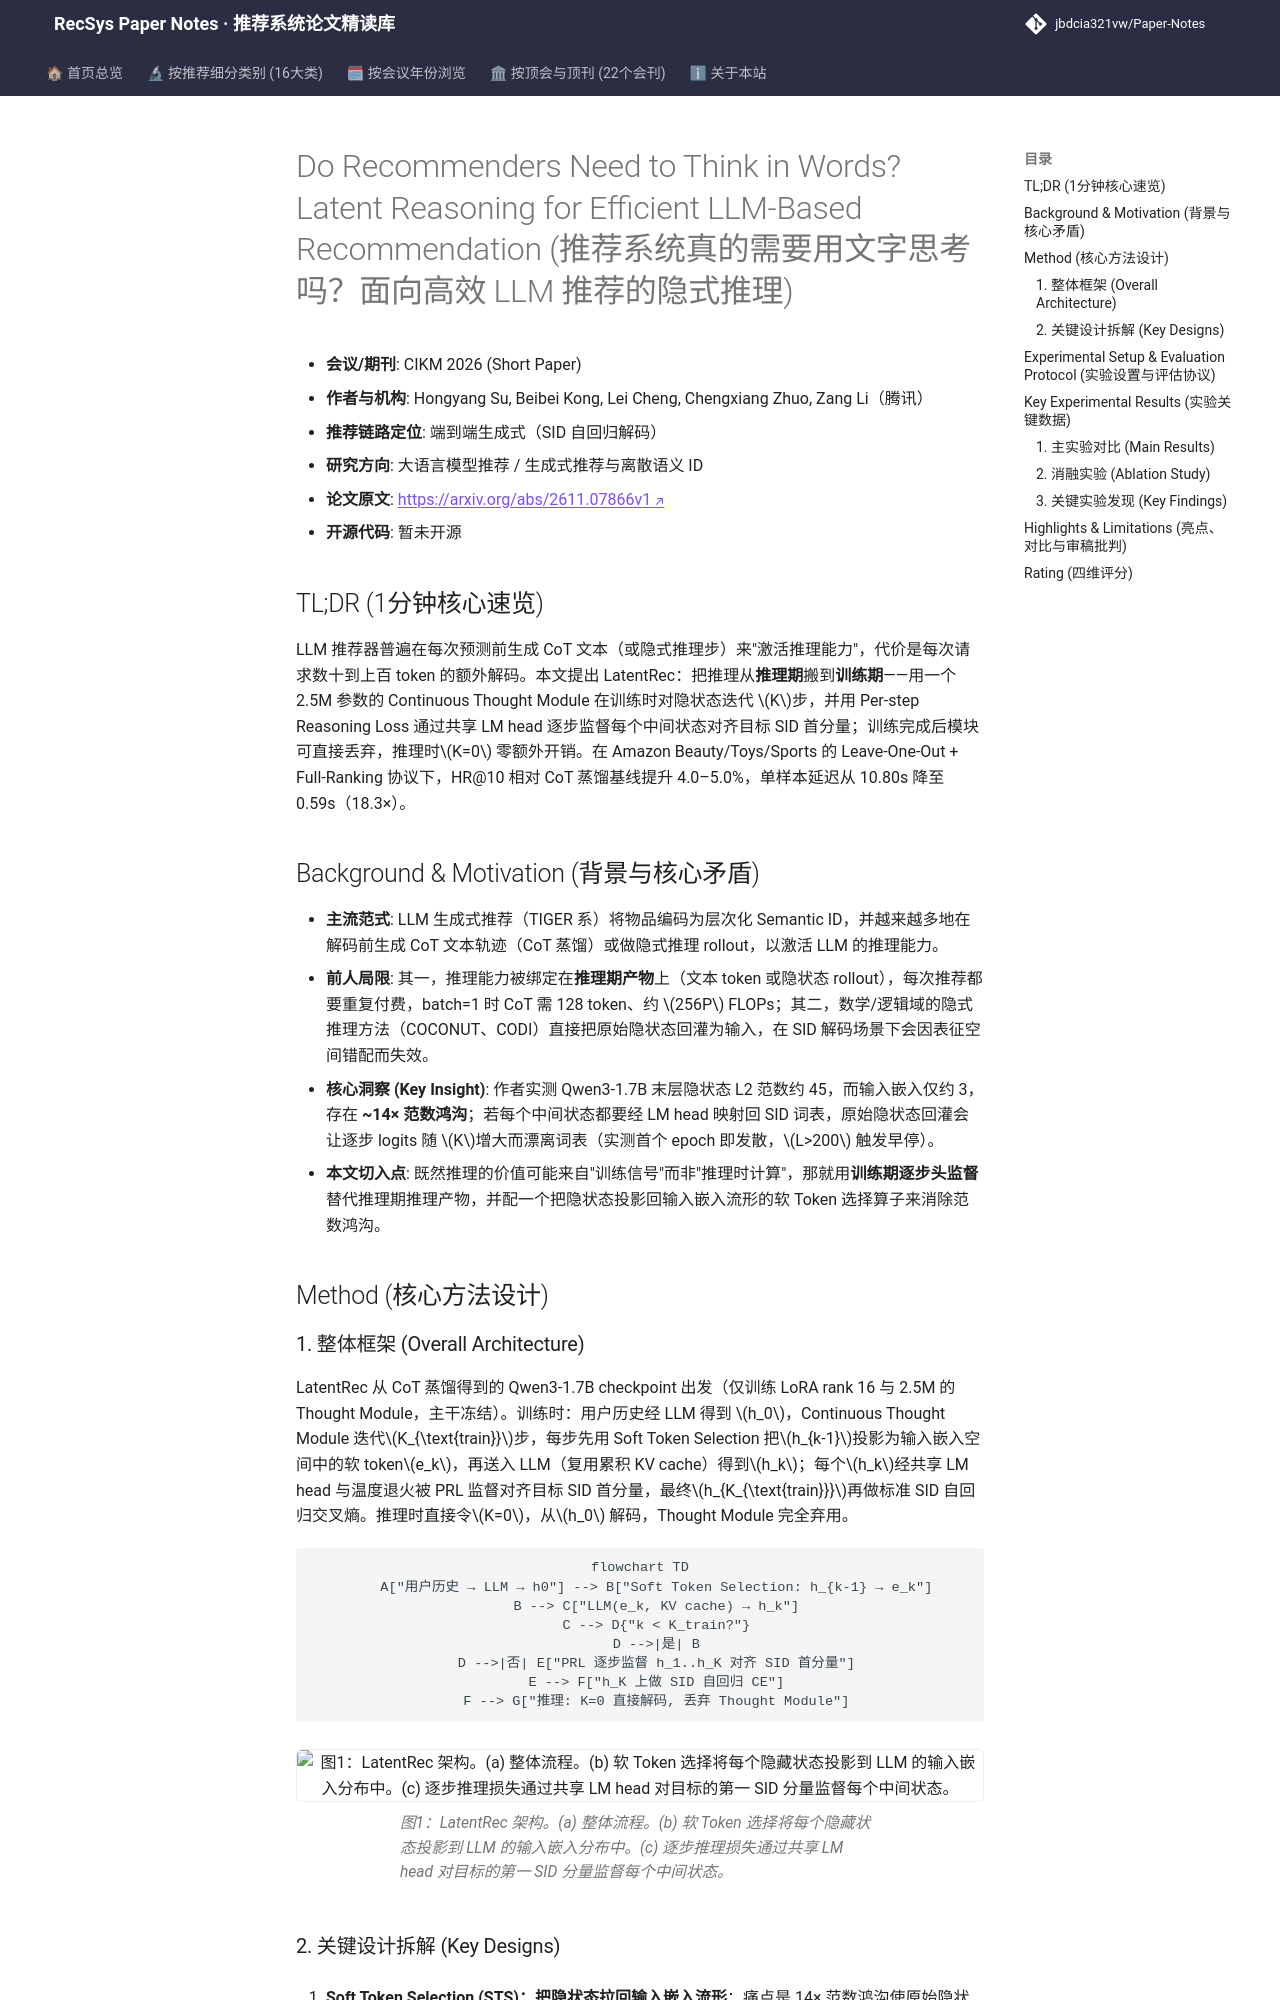

repository: jbdcia321vw/Paper-Notes · page: venues/CIKM/2026/llm_rec/do_recommenders_need_to_think_in_words_latent_reasoning_for_efficient_llm_b/index.html · generator: mkdocs

---
title: "[Paper Note] Do Recommenders Need to Think in Words? Latent Reasoning for Efficient LLM-Based Recommendation"
description: "[CIKM 2026][大语言模型推荐] 用训练期逐步头监督替代推理期 CoT/隐式推理，HR@10 相对提升 4.0–5.0% 且延迟降低 18.3×"
tags:
  - CIKM 2026
  - 大语言模型推荐
  - 生成式端到端
  - 隐式推理
  - 逐步推理损失
  - 语义ID生成
date: 2026-11-13
venue: CIKM
year: 2026
paper_url: "https://arxiv.org/abs/2611.07866"
code_url: ""
categories:
  - llm_rec
  - generative_rec
---

# Do Recommenders Need to Think in Words? Latent Reasoning for Efficient LLM-Based Recommendation (推荐系统真的需要用文字思考吗？面向高效 LLM 推荐的隐式推理)

- **会议/期刊**: CIKM 2026 (Short Paper)
- **作者与机构**: Hongyang Su, Beibei Kong, Lei Cheng, Chengxiang Zhuo, Zang Li（腾讯）
- **推荐链路定位**: 端到端生成式（SID 自回归解码）
- **研究方向**: 大语言模型推荐 / 生成式推荐与离散语义 ID
- **论文原文**: [https://arxiv.org/abs/2611.07866v1](https://arxiv.org/abs/2611.07866v1)
- **开源代码**: 暂未开源

## TL;DR (1分钟核心速览)

LLM 推荐器普遍在每次预测前生成 CoT 文本（或隐式推理步）来"激活推理能力"，代价是每次请求数十到上百 token 的额外解码。本文提出 LatentRec：把推理从**推理期**搬到**训练期**——用一个 2.5M 参数的 Continuous Thought Module 在训练时对隐状态迭代 $K$步，并用 Per-step Reasoning Loss 通过共享 LM head 逐步监督每个中间状态对齐目标 SID 首分量；训练完成后模块可直接丢弃，推理时$K=0$ 零额外开销。在 Amazon Beauty/Toys/Sports 的 Leave-One-Out + Full-Ranking 协议下，HR@10 相对 CoT 蒸馏基线提升 4.0–5.0%，单样本延迟从 10.80s 降至 0.59s（18.3×）。

## Background & Motivation (背景与核心矛盾)

- **主流范式**: LLM 生成式推荐（TIGER 系）将物品编码为层次化 Semantic ID，并越来越多地在解码前生成 CoT 文本轨迹（CoT 蒸馏）或做隐式推理 rollout，以激活 LLM 的推理能力。
- **前人局限**: 其一，推理能力被绑定在**推理期产物**上（文本 token 或隐状态 rollout），每次推荐都要重复付费，batch=1 时 CoT 需 128 token、约 $256P$ FLOPs；其二，数学/逻辑域的隐式推理方法（COCONUT、CODI）直接把原始隐状态回灌为输入，在 SID 解码场景下会因表征空间错配而失效。
- **核心洞察 (Key Insight)**: 作者实测 Qwen3-1.7B 末层隐状态 L2 范数约 45，而输入嵌入仅约 3，存在 **~14× 范数鸿沟**；若每个中间状态都要经 LM head 映射回 SID 词表，原始隐状态回灌会让逐步 logits 随 $K$增大而漂离词表（实测首个 epoch 即发散，$L>200$ 触发早停）。
- **本文切入点**: 既然推理的价值可能来自"训练信号"而非"推理时计算"，那就用**训练期逐步头监督**替代推理期推理产物，并配一个把隐状态投影回输入嵌入流形的软 Token 选择算子来消除范数鸿沟。

## Method (核心方法设计)
